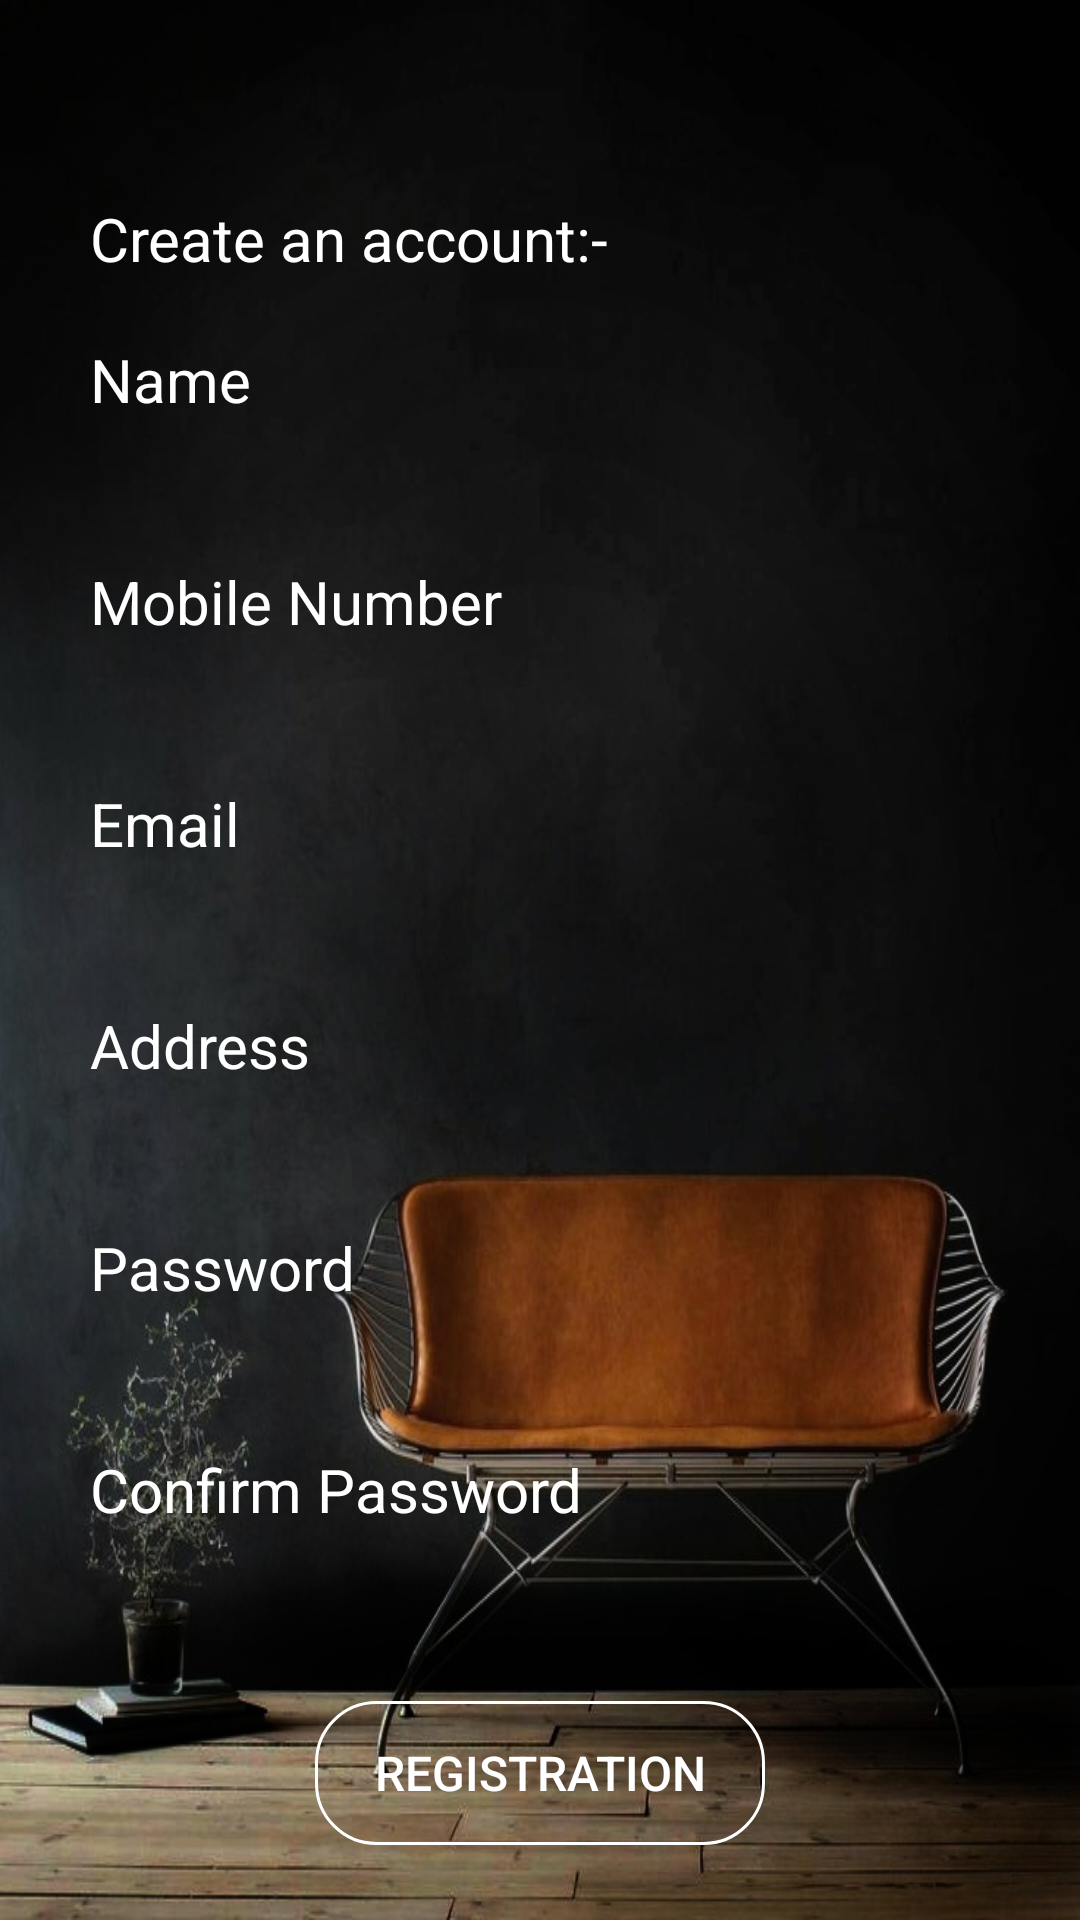

Produce the Android XML layout that renders to this screen, including the resource entries it uses.
<!-- AndroidManifest.xml: application theme AppTheme -->
<!-- res/layout/activity_registration.xml -->
<?xml version="1.0" encoding="utf-8"?>
<ScrollView xmlns:android="http://schemas.android.com/apk/res/android"
    xmlns:app="http://schemas.android.com/apk/res-auto"
    xmlns:tools="http://schemas.android.com/tools"
    android:layout_width="match_parent"
    android:layout_height="match_parent"
    tools:context=".Activity.RegistrationActivity"
    android:background="@drawable/bkground">

    <RelativeLayout
        android:layout_width="match_parent"
        android:layout_height="match_parent">

    <android.support.v7.widget.Toolbar
        android:id="@+id/tootbar"
        android:layout_width="match_parent"
        android:layout_height="wrap_content">

    </android.support.v7.widget.Toolbar>


    <RelativeLayout
        android:layout_below="@+id/tootbar"
        android:id="@+id/relative1"
        android:layout_marginLeft="30dp"
        android:layout_marginRight="30dp"
        android:layout_width="wrap_content"
        android:layout_height="wrap_content">
        <TextView
            android:singleLine="true"
            android:layout_marginTop="10dp"
            android:id="@+id/textView"
            android:text="Create an account:-"
            android:textSize="20sp"
            android:textColor="@color/white"
            android:layout_width="match_parent"
            android:layout_height="wrap_content" />

        <RelativeLayout
            android:layout_marginTop="20dp"
            android:id="@+id/relative2"
            android:layout_width="wrap_content"
            android:layout_height="wrap_content"
            android:layout_below="@+id/textView">
            <LinearLayout
                android:id="@+id/linear1"
                android:layout_below="@+id/logintext"
                android:layout_width="match_parent"
                android:layout_height="wrap_content"
                android:orientation="vertical">
                <TextView
                    android:singleLine="true"
                    android:text="Name"
                    android:textSize="20sp"
                    android:textColor="@color/white"
                    android:layout_width="wrap_content"
                    android:layout_height="wrap_content" />

                <EditText
                    android:singleLine="true"
                    android:id="@+id/editName"
                    android:paddingLeft="20dp"
                    android:textColor="@color/white"
                    android:textSize="20sp"
                    android:background="@drawable/text_bd"
                    android:layout_marginTop="10dp"
                    android:layout_width="match_parent"
                    android:layout_height="wrap_content" />

                <TextView
                    android:layout_marginTop="10dp"
                    android:text="Mobile Number"
                    android:textSize="20sp"
                    android:textColor="@color/white"
                    android:layout_width="wrap_content"
                    android:layout_height="wrap_content" />
                <EditText
                    android:singleLine="true"
                    android:id="@+id/editMobileNumber"
                    android:paddingLeft="20dp"
                    android:textColor="@color/white"
                    android:textSize="20sp"
                    android:inputType="number"
                    android:maxLength="11"
                    android:background="@drawable/text_bd"
                    android:layout_marginTop="10dp"
                    android:layout_width="match_parent"
                    android:layout_height="wrap_content" />
                <TextView
                    android:layout_marginTop="10dp"
                    android:text="Email"
                    android:textSize="20sp"
                    android:textColor="@color/white"
                    android:layout_width="wrap_content"
                    android:layout_height="wrap_content" />
                <EditText
                    android:singleLine="true"
                    android:id="@+id/editEmail"
                    android:paddingLeft="20dp"
                    android:textColor="@color/white"
                    android:textSize="20sp"
                    android:background="@drawable/text_bd"
                    android:layout_marginTop="10dp"
                    android:layout_width="match_parent"
                    android:layout_height="wrap_content" />

                <TextView
                    android:layout_marginTop="10dp"
                    android:text="Address"
                    android:textSize="20sp"
                    android:textColor="@color/white"
                    android:layout_width="wrap_content"
                    android:layout_height="wrap_content" />
                <EditText
                    android:singleLine="true"
                    android:id="@+id/editAddress"
                    android:inputType="textPostalAddress"
                    android:paddingLeft="20dp"
                    android:textColor="@color/white"
                    android:textSize="20sp"
                    android:background="@drawable/text_bd"
                    android:layout_marginTop="10dp"
                    android:layout_width="match_parent"
                    android:layout_height="wrap_content" />

                <TextView
                    android:layout_marginTop="10dp"
                    android:text="Password"
                    android:textSize="20sp"
                    android:textColor="@color/white"
                    android:layout_width="wrap_content"
                    android:layout_height="wrap_content" />
                <EditText
                    android:singleLine="true"
                    android:id="@+id/editPassword"
                    android:inputType="textPassword"
                    android:paddingLeft="20dp"
                    android:textColor="@color/white"
                    android:textSize="20sp"
                    android:background="@drawable/text_bd"
                    android:layout_marginTop="10dp"
                    android:layout_width="match_parent"
                    android:layout_height="wrap_content" />
                <TextView
                android:layout_marginTop="10dp"
                android:text="Confirm Password"
                android:textSize="20sp"
                android:textColor="@color/white"
                android:layout_width="wrap_content"
                android:layout_height="wrap_content" />
                <EditText
                    android:singleLine="true"
                    android:id="@+id/editConfirmPassword"
                    android:inputType="textPassword"
                    android:paddingLeft="20dp"
                    android:textColor="@color/white"
                    android:textSize="20sp"
                    android:background="@drawable/text_bd"
                    android:layout_marginTop="10dp"
                    android:layout_width="match_parent"
                    android:layout_height="wrap_content" />
            </LinearLayout>

            <Button
                android:id="@+id/btnRegistration"
                android:textSize="16dp"
                android:layout_centerInParent="true"
                android:textColor="@color/white"
                android:text="Registration"
                android:background="@drawable/btn_bd"
                android:layout_marginTop="20dp"
                android:layout_below="@+id/linear1"
                android:layout_width="150dp"
                android:layout_height="wrap_content" />
        </RelativeLayout>

    </RelativeLayout>

    </RelativeLayout>

</ScrollView>
<!-- resources referenced by this layout -->
<resources>
  <color name="white">#FFFFFF</color>
  <!-- drawable bkground: jpeg bitmap (drawable, 95046 bytes) -->
  <!-- drawable btn_bd (drawable) -->
  <?xml version="1.0" encoding="utf-8"?>
  <shape xmlns:android="http://schemas.android.com/apk/res/android">
  
      <corners android:bottomLeftRadius="20dp"
          android:bottomRightRadius="20dp"
          android:topLeftRadius="20dp"
          android:topRightRadius="20dp"></corners>
      <stroke
          android:width="1dp"
          android:color="@color/white"></stroke>
  
  </shape>
  <style name="AppTheme" parent="Theme.AppCompat.Light.NoActionBar">
          
          <item name="windowActionBar">false</item>
         <item name="colorPrimary">@color/colorPrimary</item>
          <item name="colorPrimaryDark">@color/colorPrimaryDark</item>
          <item name="colorAccent">@color/colorAccent</item>
      </style>
  <color name="colorPrimary">#686868</color>
  <color name="colorPrimaryDark">#A9A9A9</color>
  <color name="colorAccent">#D56900</color>
</resources>
